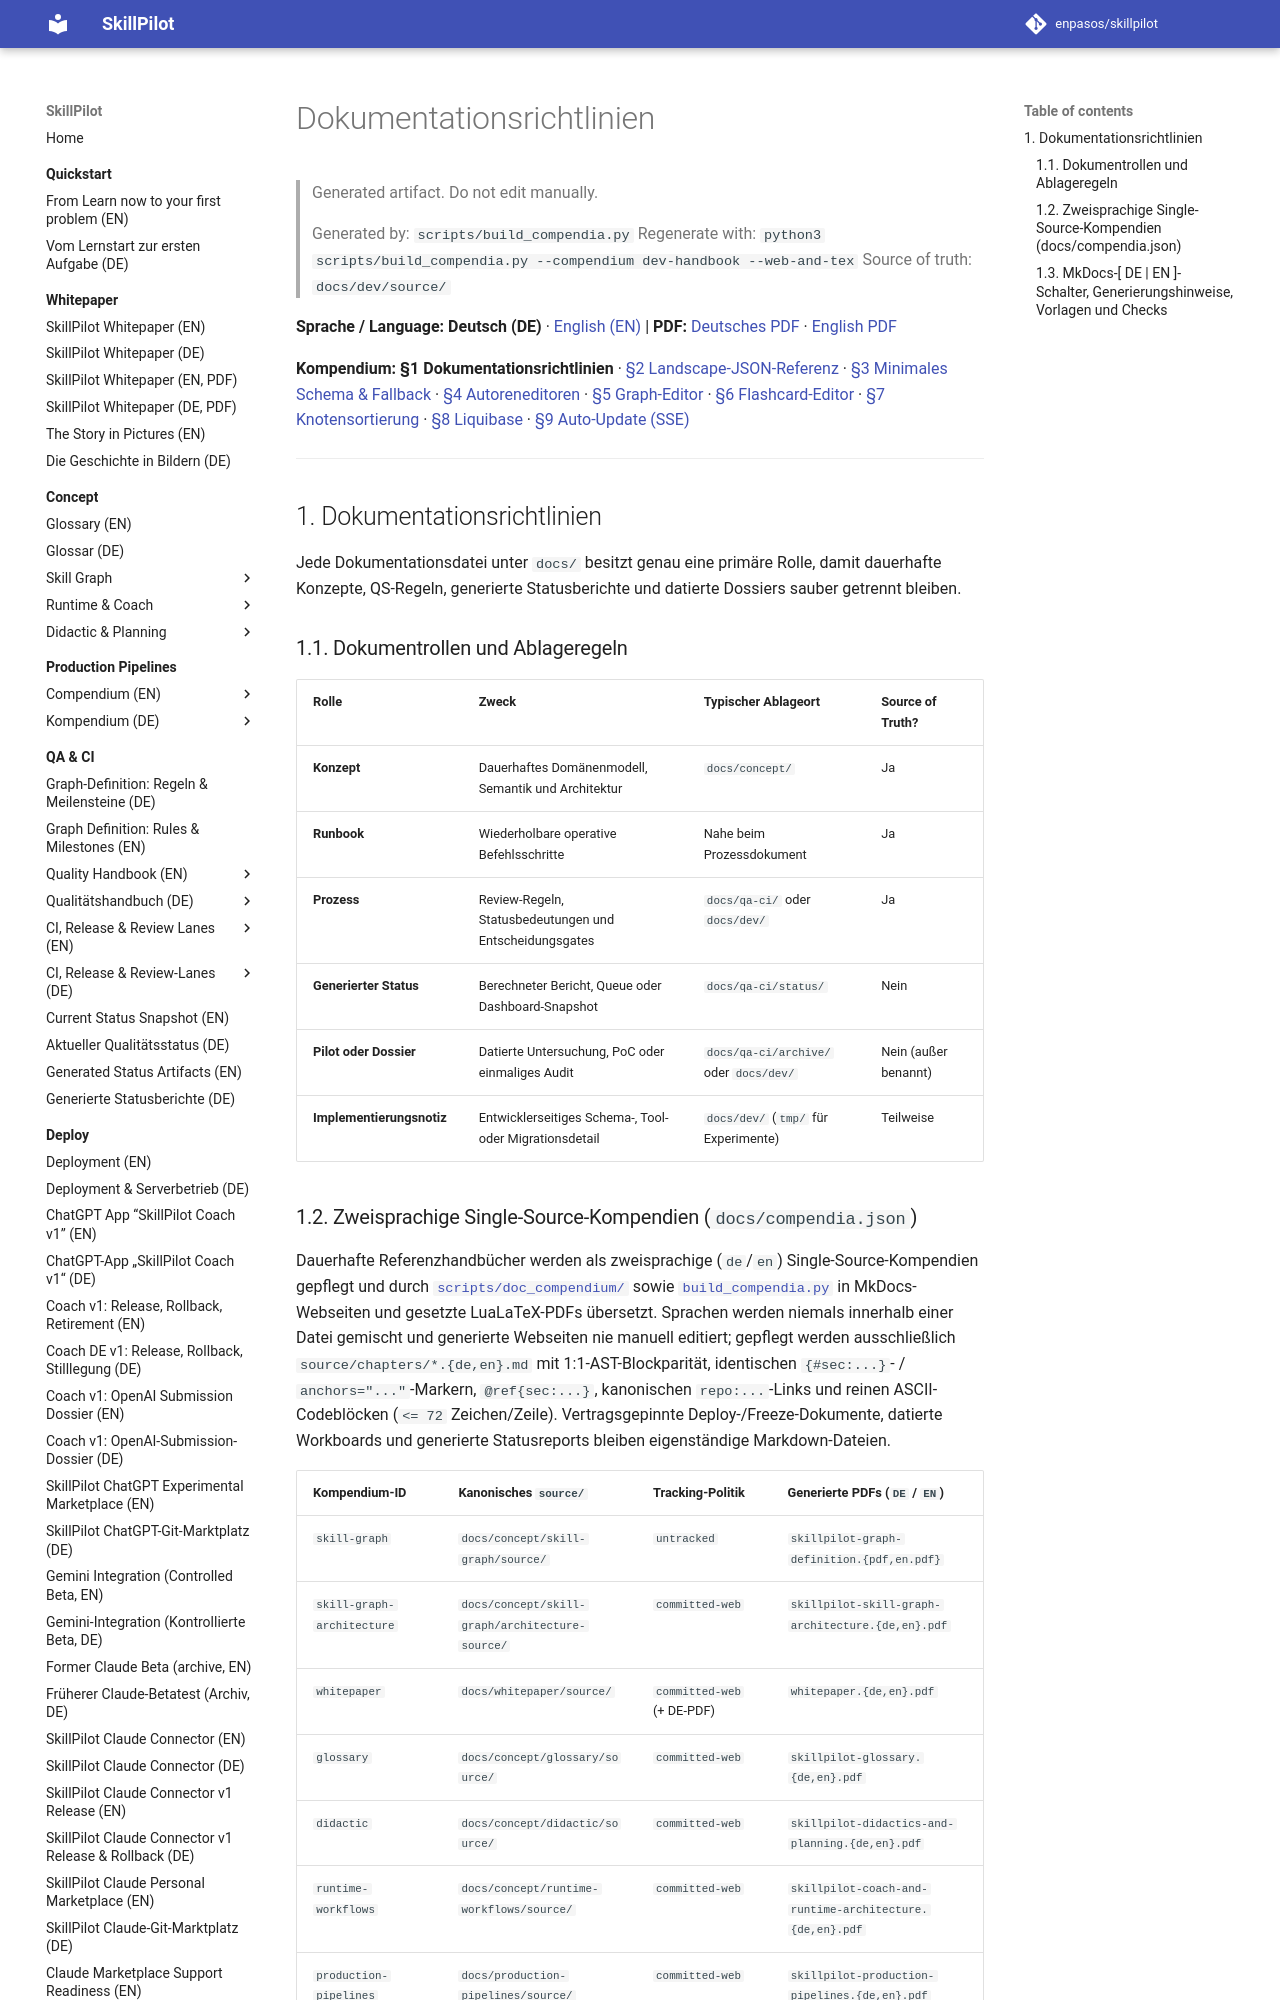

repository: enpasos/skillpilot · page: dev/documentation-guidelines.de/index.html · generator: mkdocs

# Dokumentationsrichtlinien

> Generated artifact. Do not edit manually.
>
> Generated by: `scripts/build_compendia.py`
> Regenerate with: `python3 scripts/build_compendia.py --compendium dev-handbook --web-and-tex`
> Source of truth: `docs/dev/source/`

**Sprache / Language:** **Deutsch (DE)** · [English (EN)](documentation-guidelines.md) | **PDF:** [Deutsches PDF](skillpilot-developer-and-editor-guide.de.pdf) · [English PDF](skillpilot-developer-and-editor-guide.en.pdf)

**Kompendium:** **§1 Dokumentationsrichtlinien** · [§2 Landscape-JSON-Referenz](landscape-json-field-reference.de.md) · [§3 Minimales Schema & Fallback](skill-graph-minimal-schema-runtime-fallback-and-math-pilot.de.md) · [§4 Autoreneditoren](curriculum-authoring-editors.de.md) · [§5 Graph-Editor](graph-editor.de.md) · [§6 Flashcard-Editor](flashcard-editor.de.md) · [§7 Knotensortierung](my-goals-node-ordering.md) · [§8 Liquibase](liquibase.de.md) · [§9 Auto-Update (SSE)](auto-update.de.md)

---
<a id="sec-dev-doc-guidelines"></a>
## 1. Dokumentationsrichtlinien

Jede Dokumentationsdatei unter `docs/` besitzt genau eine primäre Rolle, damit dauerhafte Konzepte, QS-Regeln, generierte Statusberichte und datierte Dossiers sauber getrennt bleiben.

<a id="sec-dev-dg-roles"></a>
### 1.1. Dokumentrollen und Ablageregeln

| Rolle | Zweck | Typischer Ablageort | Source of Truth? |
| --- | --- | --- | --- |
| **Konzept** | Dauerhaftes Domänenmodell, Semantik und Architektur | `docs/concept/` | Ja |
| **Runbook** | Wiederholbare operative Befehlsschritte | Nahe beim Prozessdokument | Ja |
| **Prozess** | Review-Regeln, Statusbedeutungen und Entscheidungsgates | `docs/qa-ci/` oder `docs/dev/` | Ja |
| **Generierter Status** | Berechneter Bericht, Queue oder Dashboard-Snapshot | `docs/qa-ci/status/` | Nein |
| **Pilot oder Dossier** | Datierte Untersuchung, PoC oder einmaliges Audit | `docs/qa-ci/archive/` oder `docs/dev/` | Nein (außer benannt) |
| **Implementierungsnotiz** | Entwicklerseitiges Schema-, Tool- oder Migrationsdetail | `docs/dev/` (`tmp/` für Experimente) | Teilweise |

<a id="sec-dev-dg-compendia"></a>
